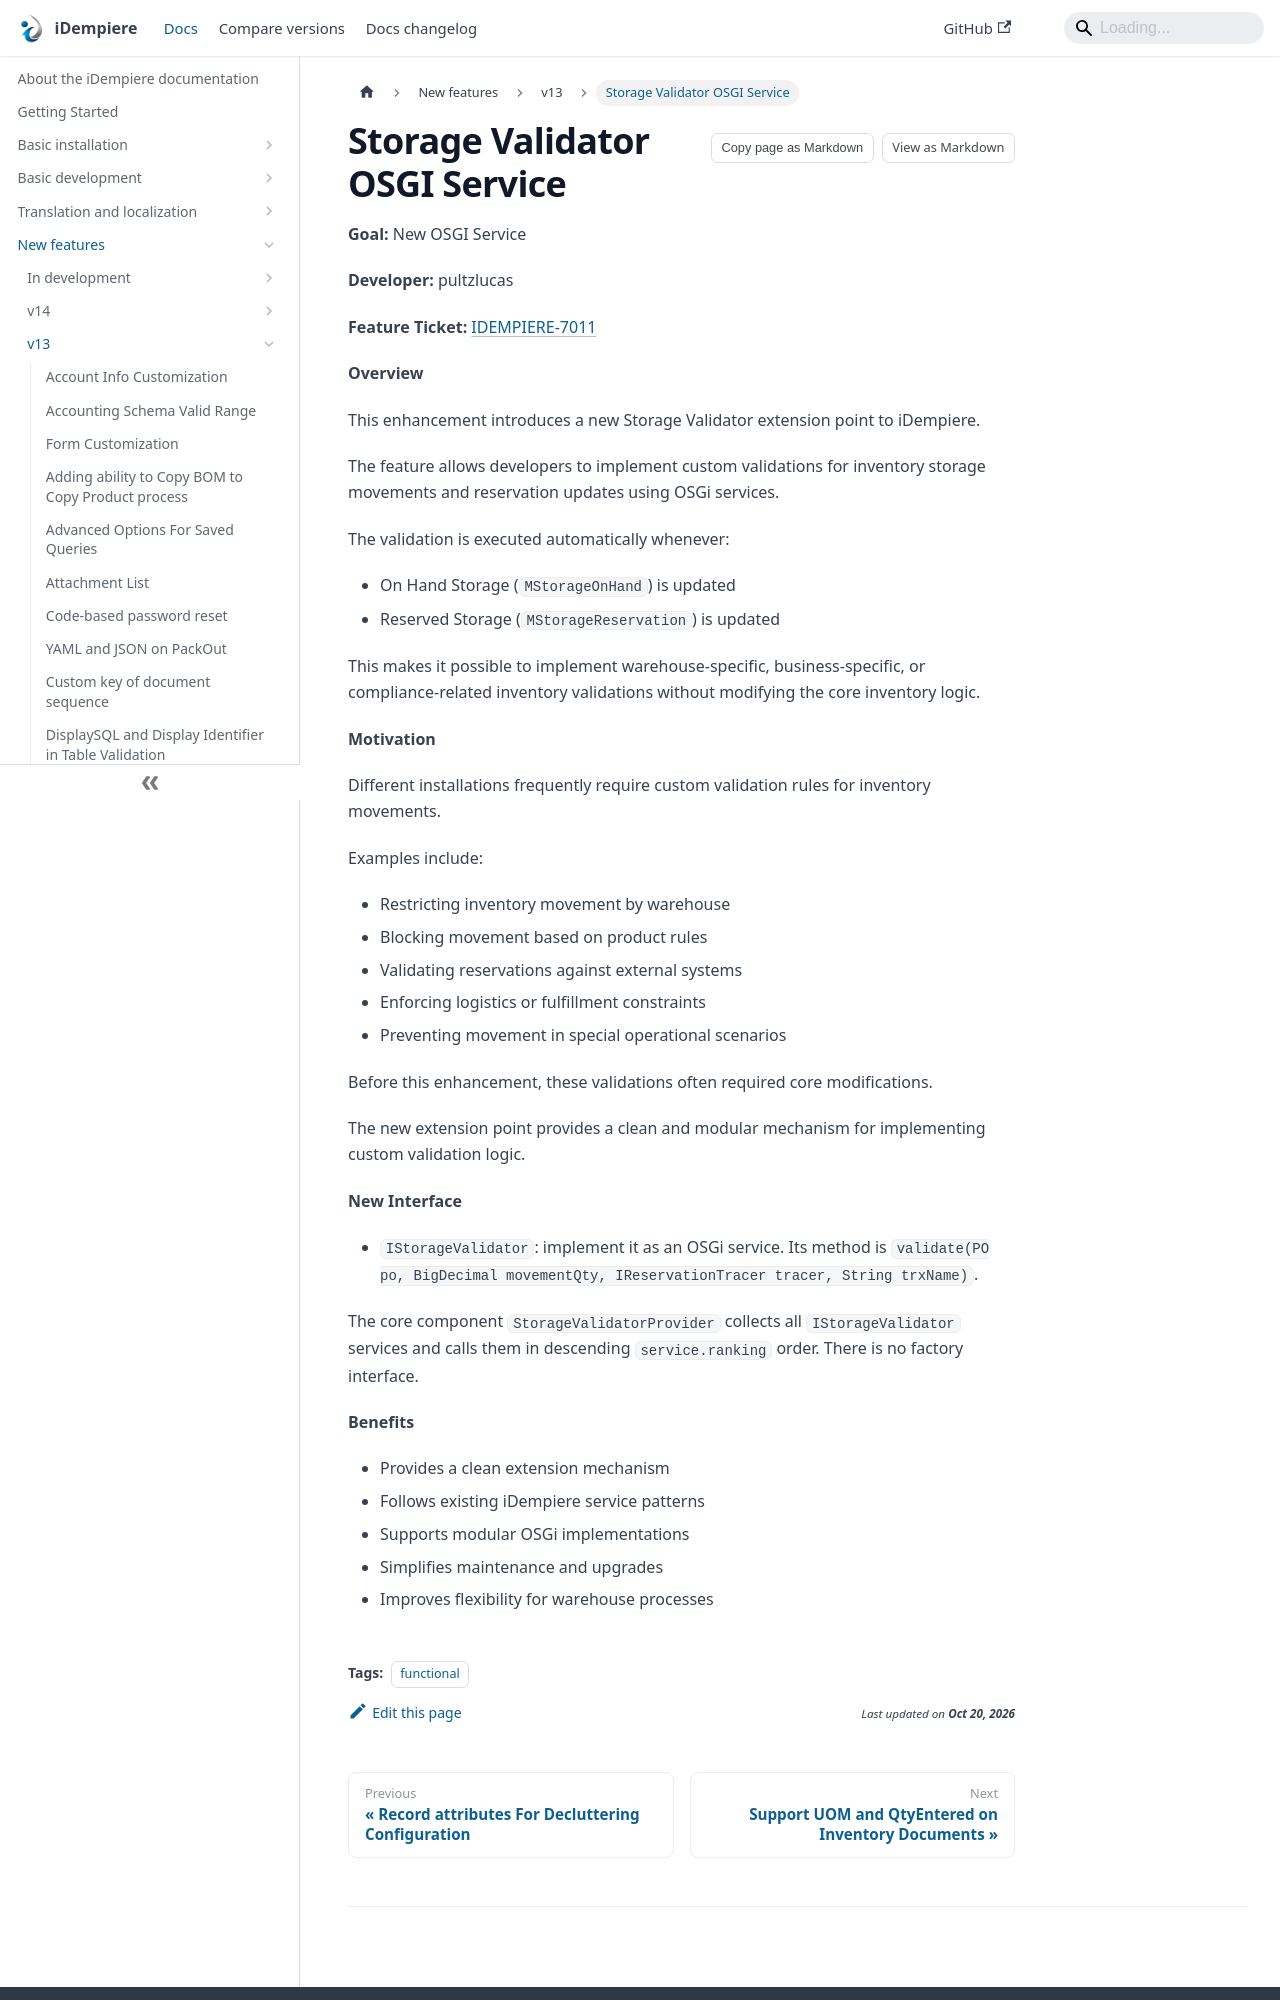

repository: idempiere/idempiere.github.io · page: docs/new-features/v13/storage-validator-osgi-service.html · generator: docusaurus

---
sidebar_label: "Storage Validator OSGI Service"
sidebar_position: 12
description: "This enhancement introduces a new Storage Validator extension point to iDempiere."
tags:
  - functional
---

# Storage Validator OSGI Service

**Goal:** New OSGI Service

**Developer:** pultzlucas

**Feature** **Ticket:** [IDEMPIERE-7011](https://idempiere.atlassian.net/browse/IDEMPIERE-7011)

**Overview**

This enhancement introduces a new Storage Validator extension point to iDempiere.

The feature allows developers to implement custom validations for inventory storage movements and reservation updates using OSGi services.

The validation is executed automatically whenever:

- On Hand Storage (`MStorageOnHand`) is updated
- Reserved Storage (`MStorageReservation`) is updated

This makes it possible to implement warehouse-specific, business-specific, or compliance-related inventory validations without modifying the core inventory logic.

**Motivation**

Different installations frequently require custom validation rules for inventory movements.

Examples include:

- Restricting inventory movement by warehouse
- Blocking movement based on product rules
- Validating reservations against external systems
- Enforcing logistics or fulfillment constraints
- Preventing movement in special operational scenarios

Before this enhancement, these validations often required core modifications.

The new extension point provides a clean and modular mechanism for implementing custom validation logic.

**New Interface**

- `IStorageValidator`: implement it as an OSGi service. Its method is `validate(PO po, BigDecimal movementQty, IReservationTracer tracer, String trxName)`.
